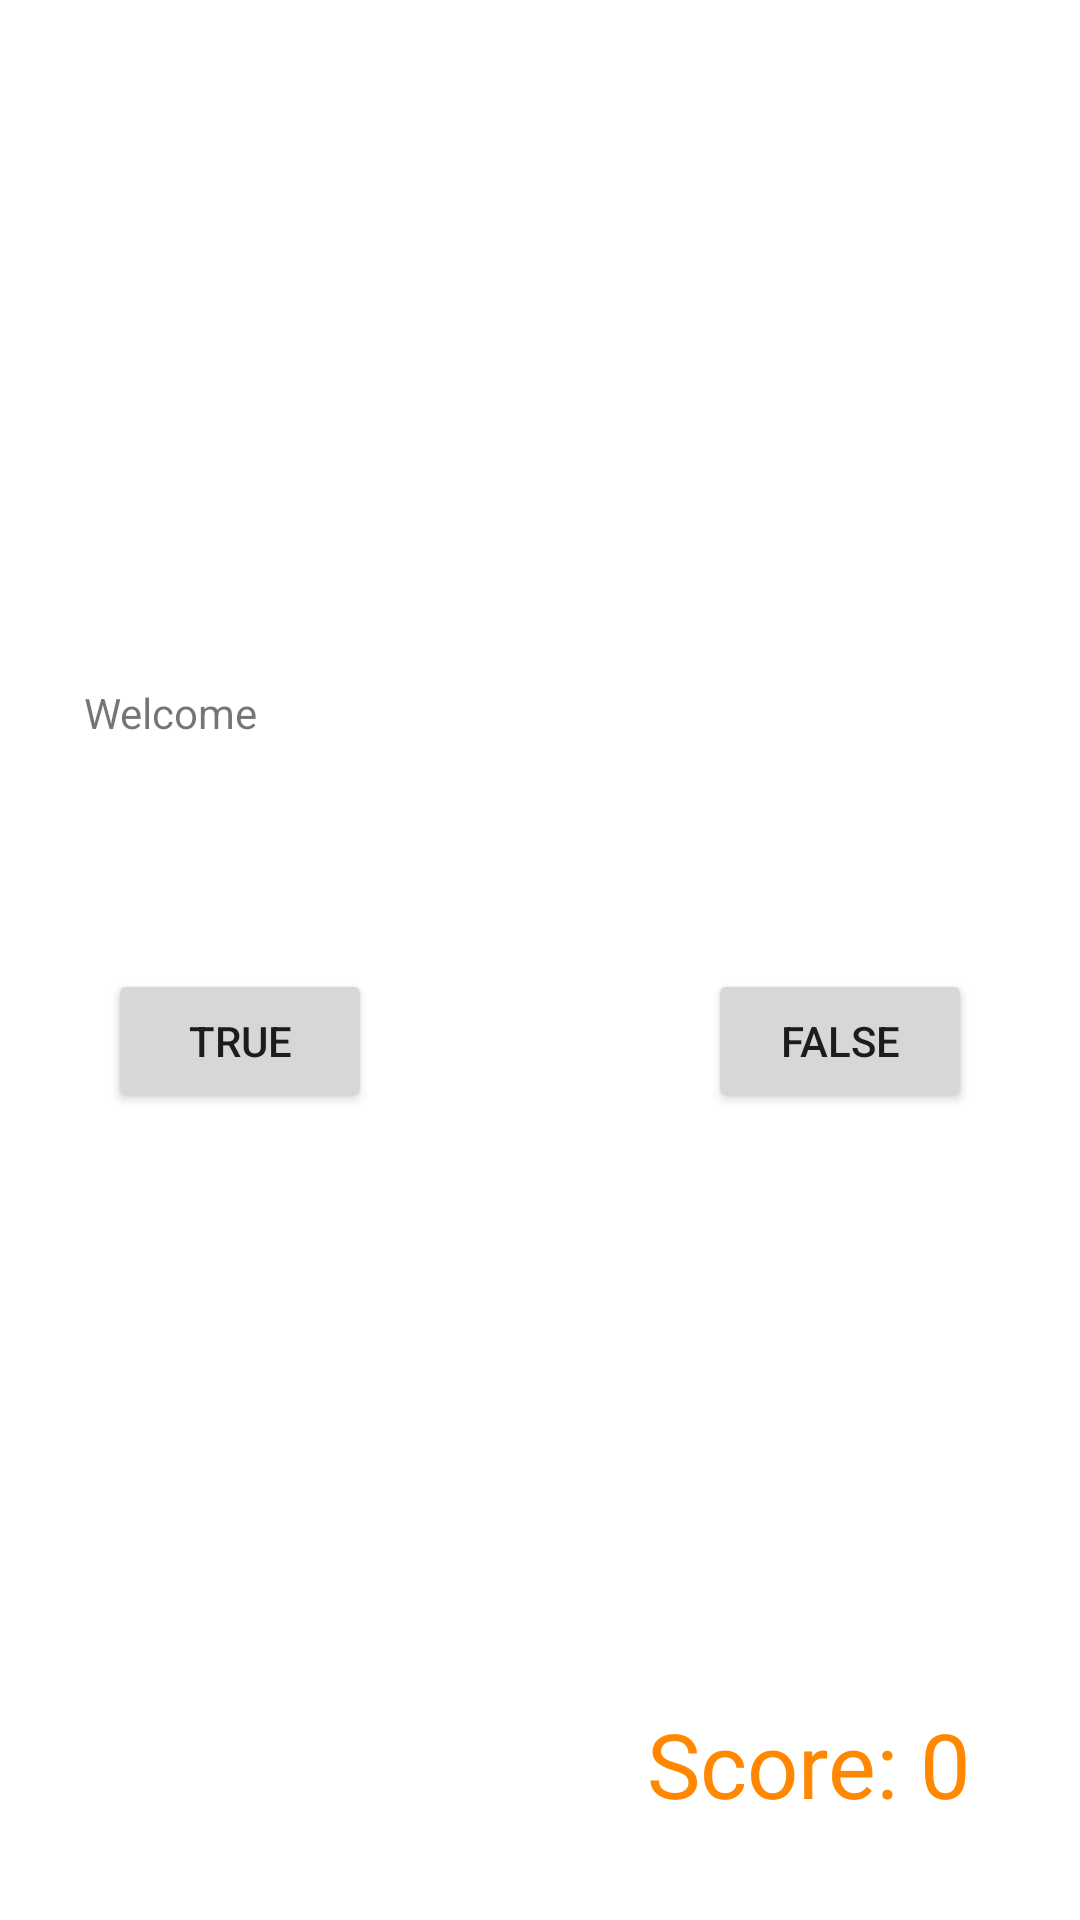

Reconstruct the res/layout file that produces this screen, plus the resources it refers to.
<!-- AndroidManifest.xml: application theme Theme.SpongebobQuiz -->
<!-- res/layout/activity_main.xml -->
<?xml version="1.0" encoding="utf-8"?>
<androidx.constraintlayout.widget.ConstraintLayout xmlns:android="http://schemas.android.com/apk/res/android"
    xmlns:app="http://schemas.android.com/apk/res-auto"
    xmlns:tools="http://schemas.android.com/tools"
    android:layout_width="match_parent"
    android:layout_height="match_parent"
    tools:context=".MainActivity">

    <ImageView
        android:id="@+id/imageView"
        android:layout_width="0dp"
        android:layout_height="200dp"
        android:contentDescription="@string/bg_view"
        android:scaleType="centerCrop"
        app:layout_constraintEnd_toEndOf="parent"
        app:layout_constraintStart_toStartOf="parent"
        app:layout_constraintTop_toTopOf="parent"
        app:srcCompat="@drawable/background" />

    <TextView
        android:id="@+id/textQuestion"
        android:layout_width="0dp"
        android:layout_height="wrap_content"
        android:layout_marginTop="64dp"
        android:gravity="center"
        app:layout_constraintEnd_toEndOf="parent"
        app:layout_constraintHorizontal_bias="0.0"
        app:layout_constraintStart_toStartOf="parent"
        app:layout_constraintTop_toBottomOf="@+id/imageView" />

    <Button
        android:id="@+id/buttonTrue"
        android:layout_width="wrap_content"
        android:layout_height="wrap_content"
        android:layout_marginStart="36dp"
        android:layout_marginLeft="36dp"
        android:layout_marginTop="40dp"
        android:text="@string/label_true"
        app:layout_constraintStart_toStartOf="parent"
        app:layout_constraintTop_toBottomOf="@+id/textQuestion" />

    <Button
        android:id="@+id/buttonFalse"
        android:layout_width="wrap_content"
        android:layout_height="wrap_content"
        android:layout_marginTop="40dp"
        android:layout_marginEnd="36dp"
        android:layout_marginRight="36dp"
        android:text="@string/label_false"
        app:layout_constraintEnd_toEndOf="parent"
        app:layout_constraintTop_toBottomOf="@+id/textQuestion" />

    <TextView
        android:id="@+id/textWelcome"
        android:layout_width="wrap_content"
        android:layout_height="wrap_content"
        android:layout_marginStart="28dp"
        android:layout_marginLeft="28dp"
        android:layout_marginTop="28dp"
        android:text="Welcome"
        app:layout_constraintStart_toStartOf="parent"
        app:layout_constraintTop_toBottomOf="@+id/imageView" />

    <TextView
        android:id="@+id/textView5"
        android:layout_width="wrap_content"
        android:layout_height="wrap_content"
        android:layout_marginEnd="36dp"
        android:layout_marginRight="36dp"
        android:layout_marginBottom="32dp"
        android:fontFamily="@font/unlock"
        android:text="Score: 0"
        android:textColor="@android:color/holo_orange_dark"
        android:textSize="30sp"
        app:layout_constraintBottom_toBottomOf="parent"
        app:layout_constraintEnd_toEndOf="parent" />
</androidx.constraintlayout.widget.ConstraintLayout>
<!-- resources referenced by this layout -->
<resources>
  <string name="bg_view" translatable="false">Bikini Bottom</string>
  <string name="label_false">False</string>
  <string name="label_true">True</string>
  <style name="Theme.SpongebobQuiz" parent="Theme.MaterialComponents.DayNight.DarkActionBar">
          
          <item name="colorPrimary">@color/purple_500</item>
          <item name="colorPrimaryVariant">@color/purple_700</item>
          <item name="colorOnPrimary">@color/white</item>
          
          <item name="colorSecondary">@color/teal_200</item>
          <item name="colorSecondaryVariant">@color/teal_700</item>
          <item name="colorOnSecondary">@color/black</item>
          
          <item name="android:statusBarColor" tools:targetApi="l">?attr/colorPrimaryVariant</item>
          
      </style>
  <!-- not gathered from this repository: default colours our renderer supplied (Android Studio template values) -->
  <color name="purple_500">#FF6200EE</color>
  <color name="purple_700">#FF3700B3</color>
  <color name="teal_200">#FF03DAC5</color>
  <color name="teal_700">#FF018786</color>
  <color name="black">#FF000000</color>
  <color name="white">#FFFFFFFF</color>
</resources>
